Run: headless pygame with SDL's dummy video driver; simulated clock (each Clock.tick advances the game by its frame time, no real sleeping); random seed 0; keys injected as events and as key.get_pressed() state; mouse plan: one left click at the window centre at the start of phase 2, then a move to the lower-right quarter at the start of phase 3.
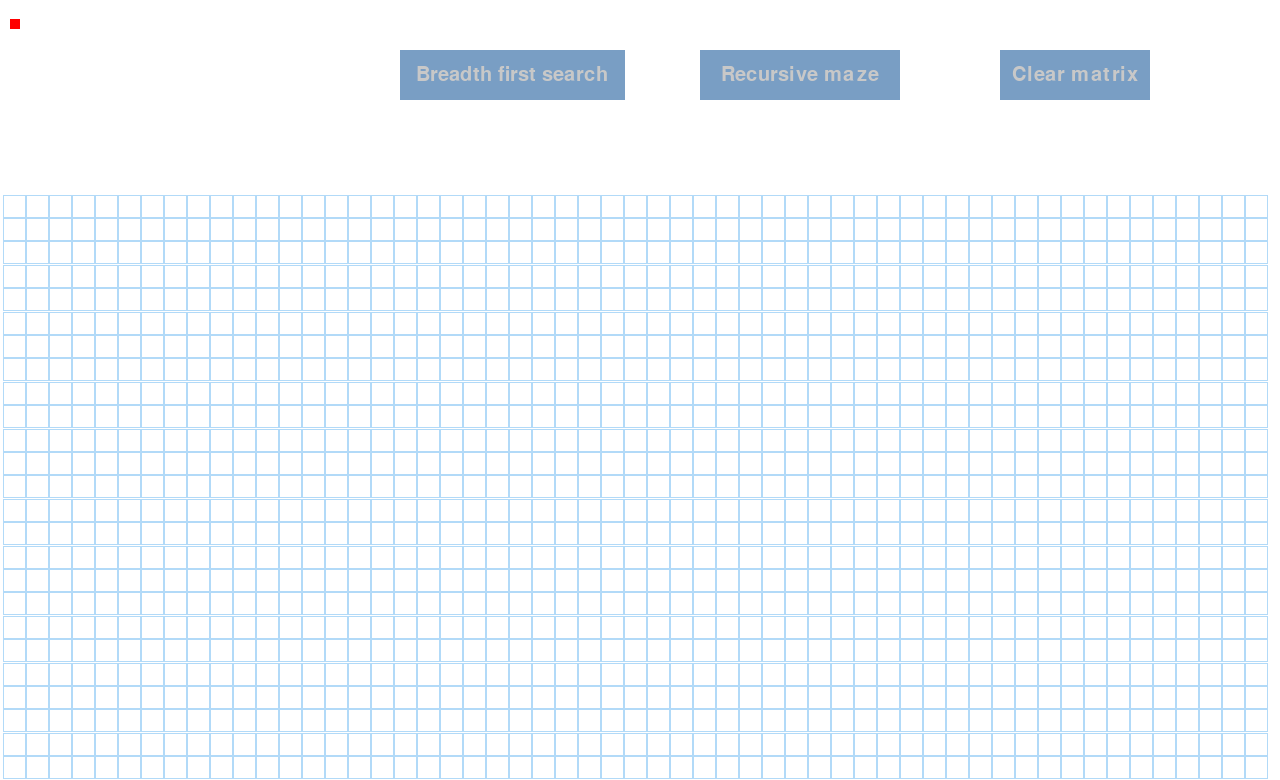
Frame 1 of 4 · flips 1–60 · no input
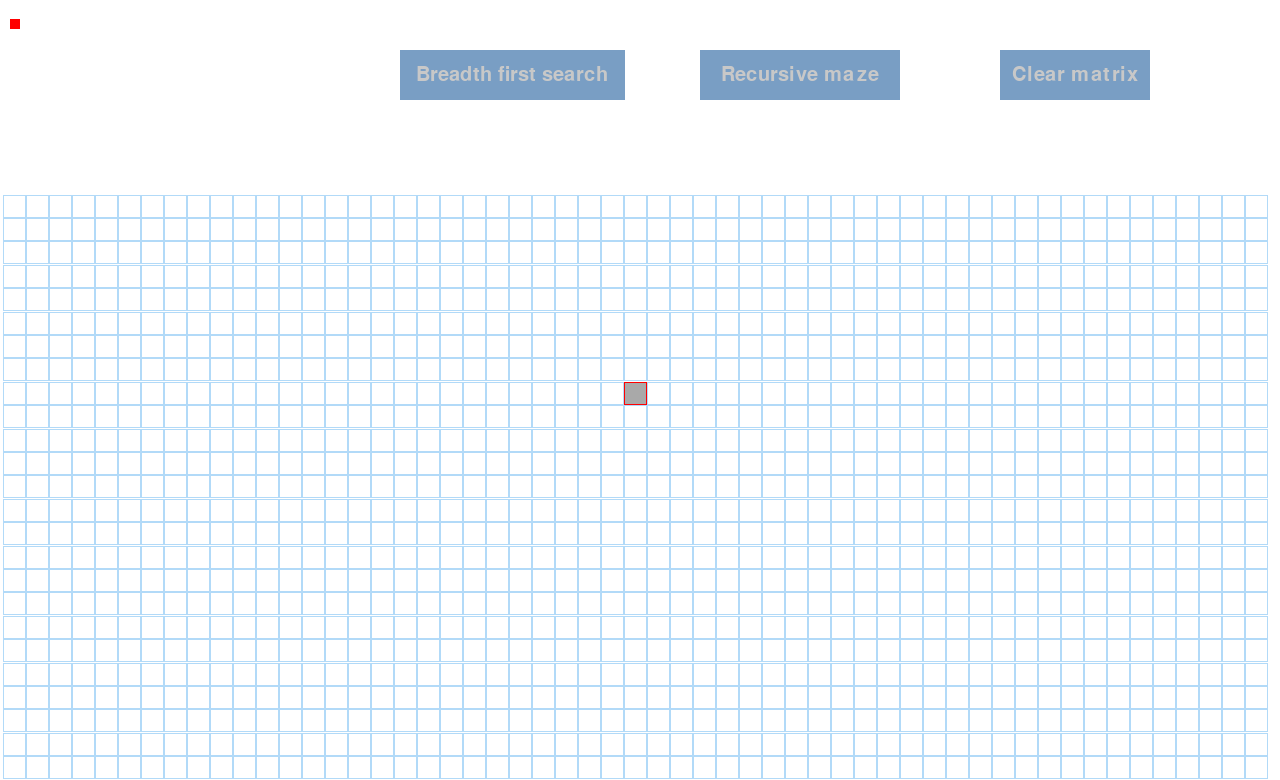
Frame 2 of 4 · flips 61–180 · clicked the window centre · tapped SPACE, RETURN · held RIGHT (→), D
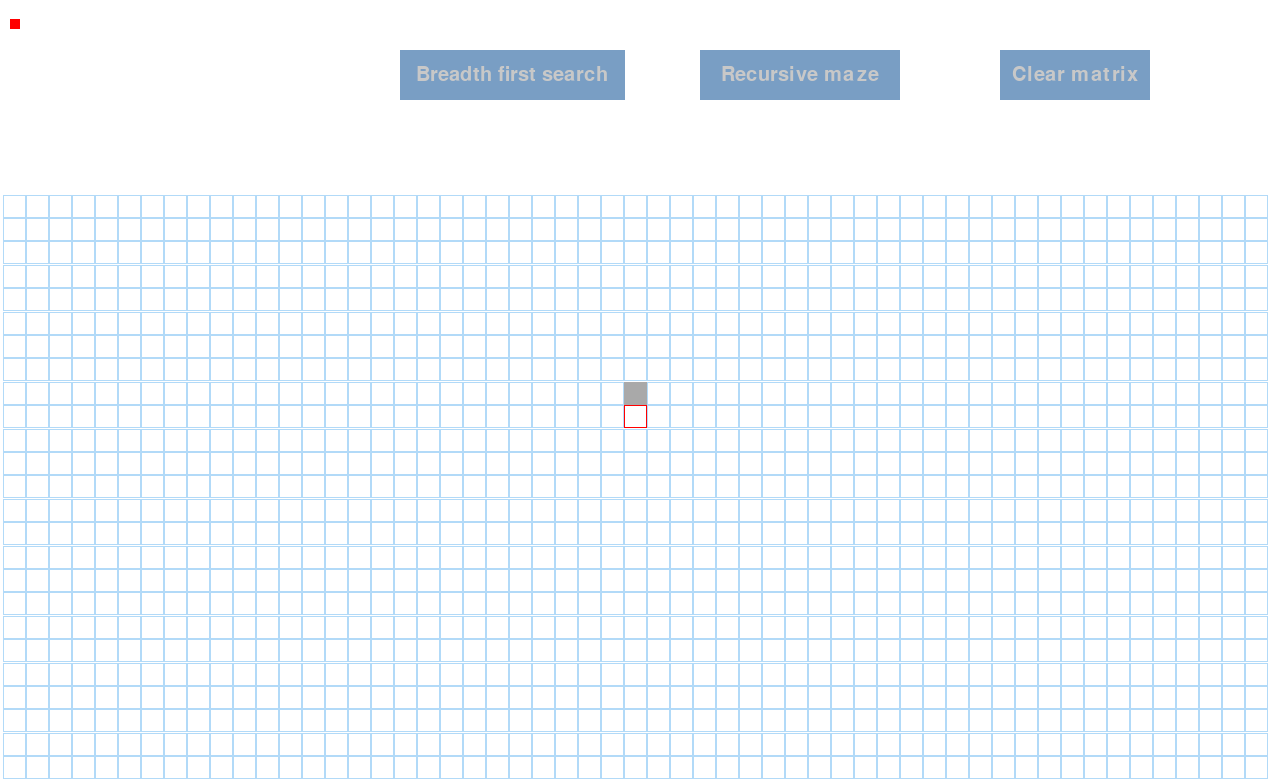
Frame 3 of 4 · flips 181–300 · moved the mouse to the lower-right quarter · held DOWN (↓), S
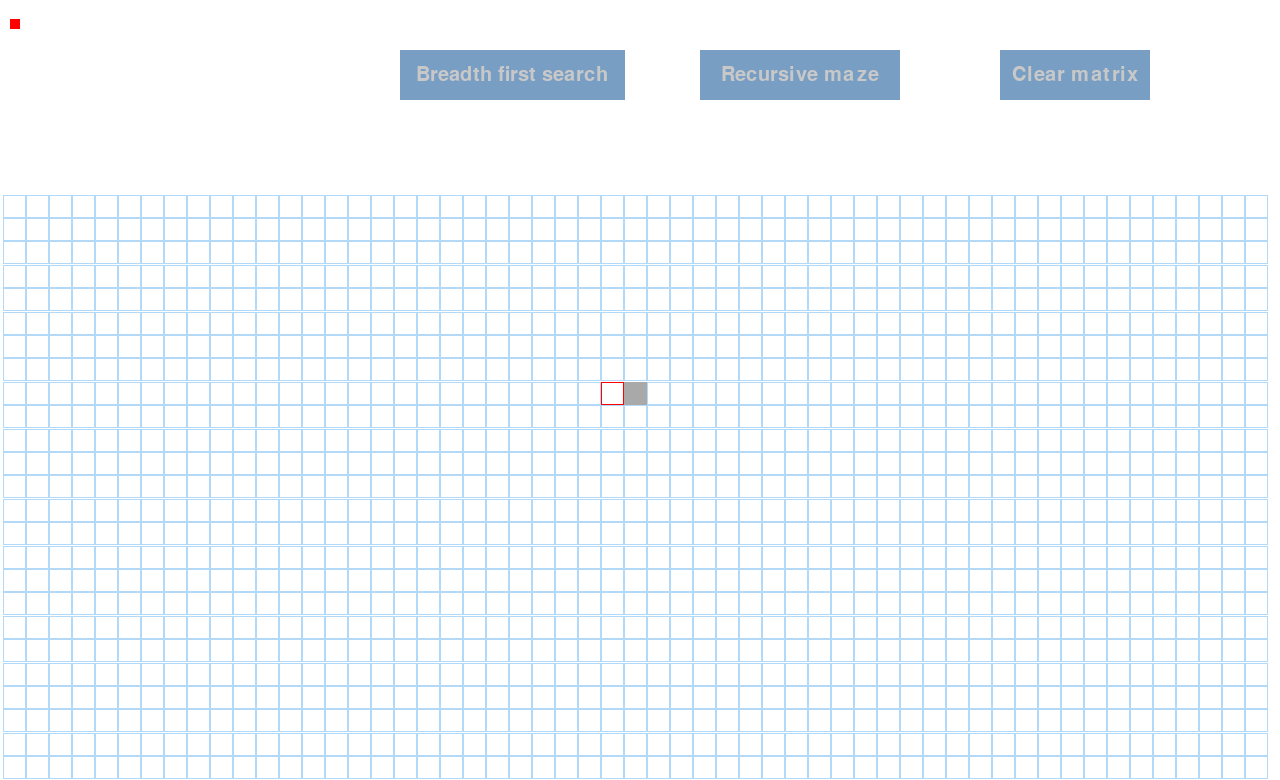
Frame 4 of 4 · flips 301–420 · held LEFT (←), A, UP (↑), W

The pygame program that drew these frames:

import pygame
import random
import math


pygame.init()

xSize = 1280
ySize = 780

white = (255,255,255)
grey = (178, 218, 248)

win = pygame.display.set_mode((xSize, ySize))
pygame.display.set_caption("Pathfinding Algorithms")
clock = pygame.time.Clock()


class Grid:

	def __init__(self, xStart, yStart, cols):
		"""
		will contain rows an colums filled with objects of cubes
		"""
		self.xStart = xStart
		self.yStart = yStart
		self.rows = 0
		self.cols = cols
		self.cubes = []
		self.selected = (0,0)
		self.visited = {}
		self.queue = []
		self.graph = {}
		self.HORIZONTAL = 0
		self.VERTICAL = 1
		self.noGo = {}

	def createGrid(self):
		self.cubes = [[0 for _ in range(self.rows)] for _ in range(self.cols)]


	def fillCubes(self):
		gapX = (xSize - self.xStart) // self.cols
		print("gapX is: ", gapX, "\n")
		gapY = (ySize - self.yStart) / ((ySize - self.yStart) // gapX)
		print("gapY is: ", gapY, "\n")
		self.rows = int ((ySize - self.yStart) // gapY)
		print("amount of rows are: ", self.rows, "\n")

		self.cubes = [[0 for _ in range(self.cols)] for _ in range(self.rows)]

		for i in range(self.rows):
			for j in range(self.cols):
				self.cubes[i][j] = Cube(self.xStart + (gapX* j), self.yStart + (gapY * i), j, i, gapX, gapY)

	def drawCubes(self, win):
		for row in self.cubes:
			for cube in row:
				cube.draw(win)

	def select(self,row,col):
		#reset other cubes from being selected
		for i in range(self.rows):
			for j in range(self.cols):
				self.cubes[i][j].selected = False

		self.cubes[row][col].selected = True
		self.selected = (row,col)

	def move_selected(self,change_row,change_col):
		row, col = self.selected
		self.cubes[row][col].selected = False
	#		print(f'trying to change from {row},{col} to {row - change_row}, {col - change_col}')
		if row  - change_row <= self.rows and row  - change_row >= 0:
			row -= change_row
		if col  + change_col <= self.cols and col + change_col >= 0:
			col += change_col
		self.cubes[row][col].selected = True
		self.selected = (row,col)

	def click(self, pos):
		"""
		detects a click
		param: pos
		return: row, col
		"""
		if pos[0] > self.xStart and pos[0] < xSize:
			if pos[1] > self.yStart:
				gapX = (xSize - self.xStart) // self.cols
				print("gapX is: ", gapX, "\n")
				gapY = (ySize - self.yStart) / ((ySize - self.yStart) // gapX)
				print("gapY is: ", gapY, "\n")
				x = (pos[0] - self.xStart) // gapX
				y = (pos[1] - self.yStart) // gapY
				print(x, y)
				return (int(y), int(x))
			else:
				return None
		else:
			return None

	def makeWall(self):
		row, col = self.selected
		self.cubes[row][col].state = 3

	def resetGrid(self):
		self.cubes = []
		self.selected = ()
		self.visited = {}
		self.queue = []
		self.graph = {}
		self.noGo = {}
		self.fillCubes()
		self.fillGraph()


	def fillGraph(self):
		#fyfaen for noe jævlig spagettikode
		for i in range(len(self.cubes)):
			for j in range(len(self.cubes[0])):
				node = (i,j)
				self.graph[node] = []
				if (i - 1) >= 0:
					self.graph[node].append((i-1, j))
				if (j - 1) >= 0:
					self.graph[node].append((i,j-1))
				if (i + 1) <= len(self.cubes) - 1:
					self.graph[node].append((i+1,j))
				if (j + 1) <= len(self.cubes[0]) - 1:
					self.graph[node].append((i,j+1))


	def bfs(self, start):
		node = start
		self.visited[node] = True
		self.queue.append(node)

		while self.queue:
			s = self.queue.pop(0)
			if s == "layer":

				if len (self.queue) == 0:
#					for cube in self.visited:
#						self.cubes[cube[0]][cube[1]].state = 2
					break
				self.queue.append("layer")
				redrawGameWindow(win)
				redrawGameWindow(win)

			else:
				self.cubes[s[0]][s[1]].state = 4

				if s == self.selected:
					self.queue.append("layer")

				for neighbour in self.graph[s]:

					if neighbour not in self.visited and (self.cubes[neighbour[0]][neighbour[1]].state != 3  and self.cubes[neighbour[0]][neighbour[1]].state != 5):
						self.visited[neighbour] = True
						self.queue.append(neighbour)
		print("done")

	def dfs(self, node):
		if node in self.visited or self.cubes[node[0]][node[1]].state == 3:
			return

		self.visited[node] = True

		self.cubes[node[0]][node[1]].state =  4

		for neighbour in self.graph[node]:
			redrawGameWindow(win)
			self.dfs(neighbour)

	def divide(self, x, y, width, height):

		#distance x and distance y
		dx = width - x
		dy = height - y

		#bottom layer of stack
		if dx < 2 or dy < 2:
			return

		if dx < dy:
			orientation = self.HORIZONTAL
		elif dy < dx:
			orientation = self.VERTICAL
		else:
			orientation = random.choice([self.HORIZONTAL, self.VERTICAL])

		if orientation == self.VERTICAL:
			wall = random.randint(x + 1, width - 1)
			hole = random.randint(y, height - 1)
			self.noGo[(hole, wall + 1)] = True
			self.noGo[(hole, wall - 1)] = True
			for i in range(y, height + 1):
				if i < self.rows:
					print(f"trying to make location ({i}, {wall}) into a wall")
					if i != hole and (i, wall) not in self.noGo:
						if wall != 0 and wall != self.cols - 1:
							if self.cubes[i][wall + 1].state != 3 and self.cubes[i][wall - 1].state != 3:
								self.cubes[i][wall].state = 3
						else:
							self.cubes[i][wall].state = 3
					redrawGameWindow(win, buttons)

			print(f" x for right: {wall + 1}, y: {y}, width: {width}, height: {height}")
			#left
			self.divide(x, y, wall - 1, height)
			#right
			self.divide(wall + 1, y, width, height)
			

		else:
			print(f"wall will be at {y} + {dy} / 2")
			wall = random.randint(y + 1, height -1)
			hole = random.randint(x, width)
			self.noGo[(wall + 1, hole)] = True
			self.noGo[(wall - 1, hole)] = True
			for j in range(x, width + 1):
				if j < self.cols:
					print(f"trying to make location ({wall}, {j}) into a wall")
					if j != hole and (wall, j) not in self.noGo:
						if wall != 0 and wall != self.rows - 1:
							if self.cubes[wall + 1][j].state != 3 and self.cubes[wall - 1][j].state != 3:
								self.cubes[wall][j].state = 3
						else:
							self.cubes[wall][j].state = 3
					redrawGameWindow(win)
			#over
			self.divide(x, y, width, wall - 1)
			#under
			self.divide(x, wall + 1, width, height)


class Cube:

	def __init__(self, x, y, col, row, width, height):
		"""
		the cubes that will make up the grid.
		Attributes:
		-width
		-height
		-selected
		-path
		-start
		-goal
		-wall
		"""
		self.x = x
		self.y = y
		self.col = col
		self.row = row
		self.width = width
		self.height = height
		self.state = 1 #wall, path, start, searching finsih
		self.selected = False
		self.circleCount = 0
		self.initialRad = 2
		self.count = 0
		self.gold = [255,208,23] #grey is (178, 218, 248) -77, +6, +225

	def draw(self,win):
		if self.state == 1:
			pygame.draw.rect(win, grey, (self.x, self.y, self.width, self.height), 1)
		if self.state == 2:
			pygame.draw.rect(win, grey, (self.x, self.y, self.width, self.height))
		if self.state == 3:
			if self.initialRad * self.circleCount < (self.height / 2):
				pygame.draw.circle(win, (169,169,169),(int(self.x + (self.width // 2)), int(self.y + (self.height // 2))), self.initialRad * self.circleCount)
				self.circleCount += 1
			else:
				pygame.draw.rect(win, (169,169,169), (self.x, self.y, self.width, self.height))
		if self.state == 4:
			if self.initialRad * self.circleCount < (self.height / 2) and self.gold[2] <= 255:
				print(self.gold)
				pygame.draw.circle(win, (self.gold[0], self.gold[1], self.gold[2]), (int(self.x + (self.width // 2)), int(self.y + (self.height // 2))), self.initialRad * self.circleCount)
				self.circleCount += 1
				self.gold[0] = int(self.gold[0] - self.circleCount * 1.28)
				self.gold[1] = int(self.gold[1] + self.circleCount * 0.1)
				self.gold[2] = int(self.gold[2] + self.circleCount * 3.75)
			elif self.gold[0] > 217:
				pygame.draw.rect(win, (self.gold[0], self.gold[1], self.gold[2]), (self.x, self.y, self.width, self.height))
				self.count += 1
				self.gold[0] = int(self.gold[0] - self.count * 1.28)
				self.gold[1] = int(self.gold[1] + self.count * 0.1)
				self.gold[2] = int(self.gold[2] + self.count * 3.75)
			else:
				#grey is (178, 218, 248) 77, 6, 225
				pygame.draw.rect(win, grey, (self.x, self.y, self.width, self.height))
		if self.state == 5:
			if self.initialRad * self.circleCount < (self.height / 2):
				pygame.draw.circle(win, (0,128,0),(int(self.x + (self.width // 2)), int(self.y + (self.height // 2))), self.initialRad * self.circleCount)
				self.circleCount += 1
			else:
				pygame.draw.rect(win, (0,128,0), (self.x, self.y, self.width, self.height))
		if self.selected:
			pygame.draw.rect(win, (255,0,0), (self.x, self.y, self.width, self.height), 1)


class Interface:

	def __intit__(self):
		"""
		different texts that will explain the functions to the user
		"""

class Button:

	def __init__(self, x, y, width, height, color, text = ''):
		self.x = x
		self.y = y
		self.width = width
		self.height = height
		self.text = text
		self.color = color

	def draw(self, win, outline = None):
		#if outline, draw slightly larger rectangle around it
		if outline:
			pygame.draw.rect(win, outline, (self.x - 2, self.y - 2,self.width + 4, self.height + 4), 0)

		pygame.draw.rect(win, self.color, (self.x, self.y, self.width, self.height), 0)

		if self.text != '' :
			font = pygame.font.SysFont('comicsans', self.height  - 20)
			text = font.render(self.text, True, (200, 200, 200))
			win.blit(text, (self.x + (self.width /2 - text.get_width() / 2), self.y + (self.height / 2 - text.get_height() / 2)))

	def is_over(self,pos):
		#pos is a tuple of (x,y) coordinates of the mouse
		x, y = pos
		if x > self.x and x < self.x + self.width:
			if y > self.y and y < self.y + self.height:
				return True

		return False


class Visualize:

	def __init__(self):
		"""
		will containt the different pathfindnig algos and execute the
		animations during the pathfinding on the board
		"""

def redrawGameWindow(win, buttons = []):
	"""
	takes all the elemts that will be drawn and draws them on the screen
	"""
	win.fill(white)
	grid.drawCubes(win)
	clock.tick(30)
	pygame.draw.rect(win, (255,0,0), (10, 19, 10 ,10))
	if buttons: 
		for button in buttons:	
			button.draw(win)
	pygame.display.update()
	pygame.event.pump()




grid = Grid(3, ySize / 4, 55)
grid.fillCubes()
grid.fillGraph()
clear_button = Button(1000, 50, 150, 50, (121,158,196), "Clear matrix")
maze_button = Button(700, 50, 200, 50, (121,158,196), "Recursive maze")
bfs_but = Button(400, 50, 225, 50, (121,158, 196), "Breadth first search")
buttons = [clear_button, maze_button, bfs_but]
running = True



while running:

	for event in pygame.event.get():
		pos = pygame.mouse.get_pos()
		if event.type == pygame.QUIT:
			running = False
		if event.type == pygame.KEYDOWN:
			if event.key == pygame.K_1:	
				grid.bfs(grid.selected)
			if event.key == pygame.K_2:
				grid.dfs(grid.selected)
			if event.key == pygame.K_3:
				grid.makeWall()
			if event.key == pygame.K_4:
				grid.resetGrid()
			if event.key == pygame.K_5:
				print("printing grid.rows")
				print(grid.rows)
				print("printed grid.rows")
				grid.divide(0, 0, grid.cols, grid.rows)
			if event.key == pygame.K_6:
				print("printing grid.rows")
				print(grid.rows)
			if event.key == pygame.K_RIGHT:
				grid.move_selected(0, 1)
				print('right')
			if event.key == pygame.K_LEFT:
				grid.move_selected(0, -1)
				print('left')
			if event.key == pygame.K_UP:
				grid.move_selected(1,0)
				print('up')
			if event.key == pygame.K_DOWN:
				grid.move_selected(-1,0)
				print('down')

		if event.type == pygame.MOUSEBUTTONDOWN:
			clicked = grid.click(pos)
			if clicked != None:
				grid.select(clicked[0], clicked[1])
			if maze_button.is_over(pos):
				grid.resetGrid()
				grid.divide(0, 0, grid.cols, grid.rows)
			if bfs_but.is_over(pos):
				grid.bfs(grid.selected)


		if event.type == pygame.MOUSEMOTION:	
			if pygame.mouse.get_pressed()[0]:
				clicked = grid.click(pos)
				if clicked != None:
					grid.select(clicked[0] , clicked[1])
					grid.makeWall()

			for button in buttons:
				if button.is_over(pos):
					button.color = (0, 128, 0)
				else:
					for button in buttons:
						button.color = (121,158,196)


	redrawGameWindow(win, buttons)
